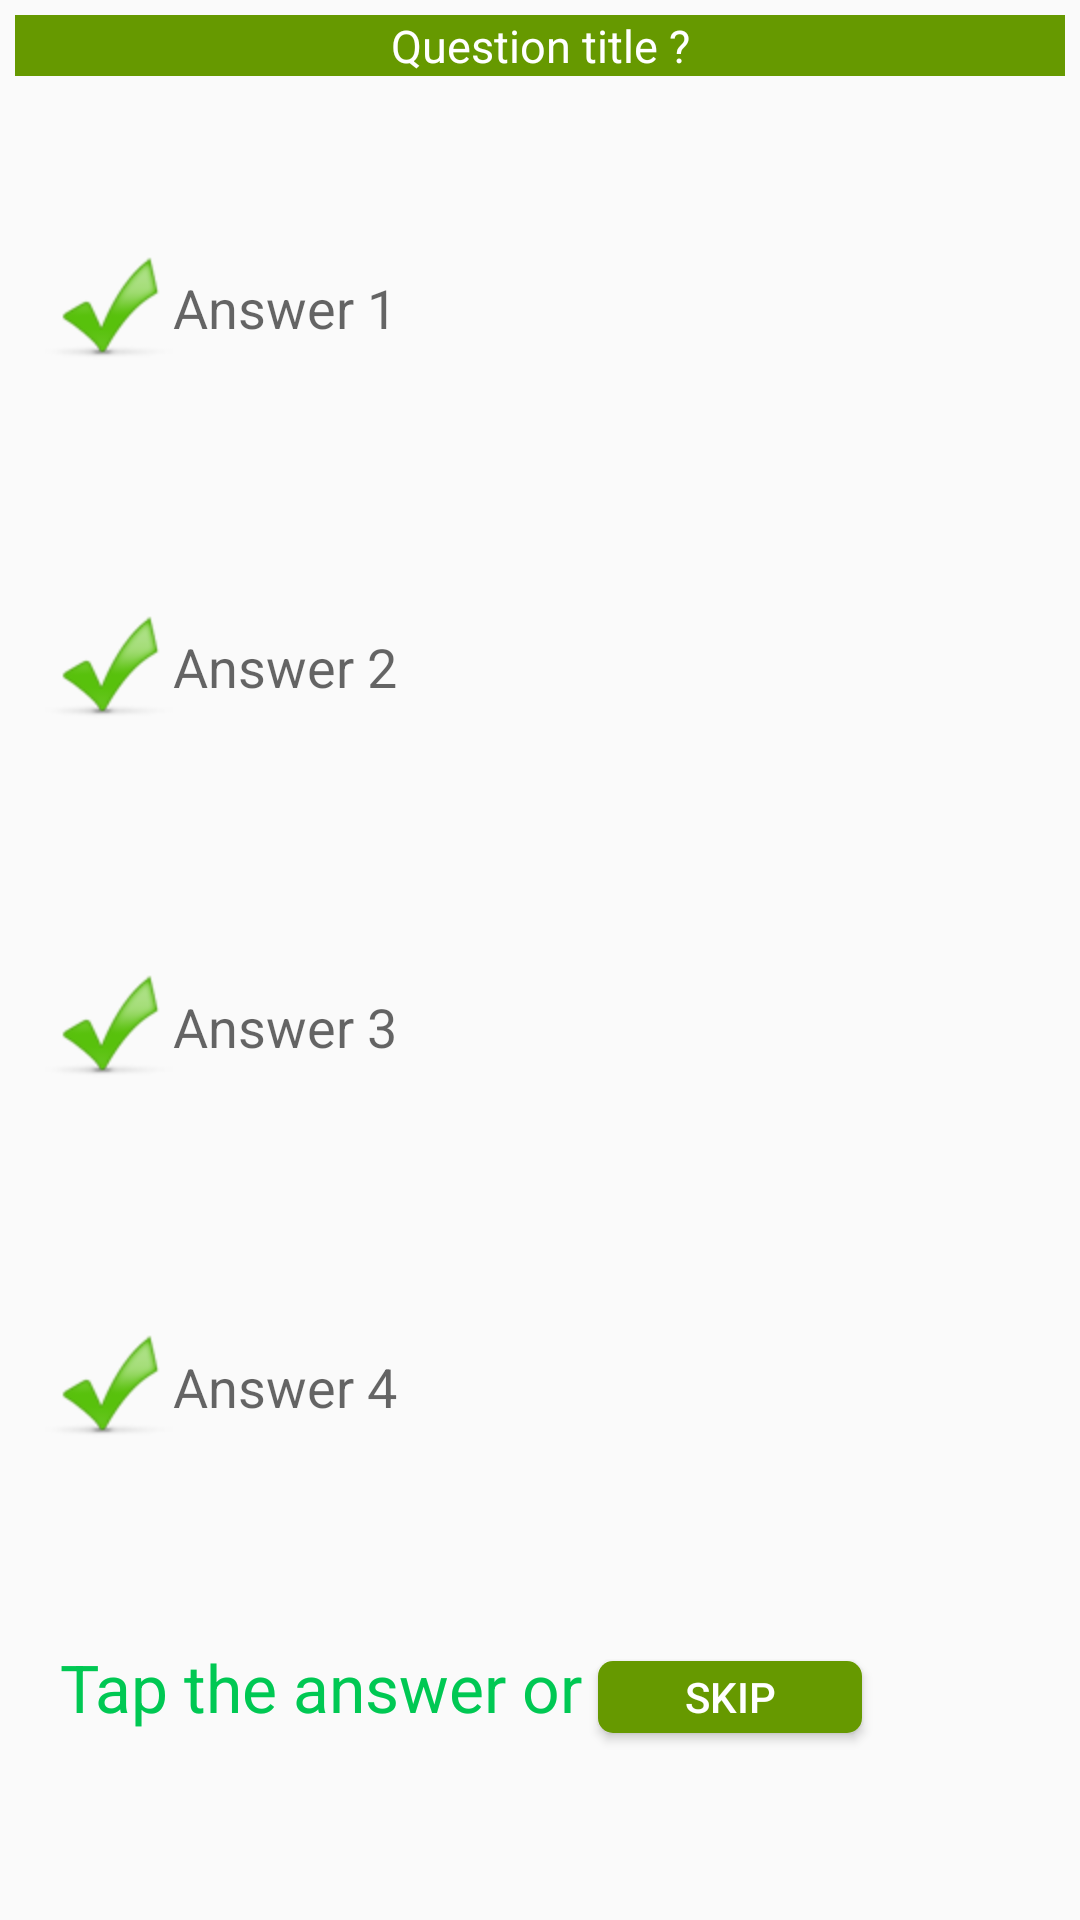

The Android layout XML behind this screen, and the referenced resources:
<!-- AndroidManifest.xml: application theme AppTheme -->
<!-- res/layout/fragment_questions.xml -->
<TableLayout xmlns:android="http://schemas.android.com/apk/res/android"
    android:layout_width="match_parent"
    android:layout_height="match_parent" >

    <TableRow
        android:layout_width="match_parent"
        android:layout_height="wrap_content"
        android:padding="5dp" >

        <TextView
            android:id="@+id/question_title"
            android:layout_width="0dp"
            android:layout_weight="1"
            android:layout_height="wrap_content"
            android:text="Question title ?"
            android:gravity="center"
            android:background="@color/d_green"
            android:textColor="@android:color/white"
            android:textSize="15sp"
            android:textAppearance="?android:attr/textAppearanceMedium" />

    </TableRow>

    <TableRow
        android:layout_width="match_parent"
        android:layout_height="0dp"
        android:layout_weight="5" >

        <LinearLayout
            android:layout_width="0dp"
            android:layout_weight="1"
            android:layout_height="match_parent"
            android:padding="15dp"
            android:orientation="vertical" >

            <TextView
                android:id="@+id/answer1"
                android:layout_width="match_parent"
                android:layout_height="0dp"
                android:layout_weight="1"
                android:text="Answer 1"
                android:paddingBottom="5dp"
                android:gravity="center_vertical"
                android:drawableLeft="@drawable/symbol_check"
                android:textAppearance="?android:attr/textAppearanceMedium" />

            <TextView
                android:id="@+id/answer2"
                android:layout_width="match_parent"
                android:layout_height="0dp"
                android:layout_weight="1"
                android:text="Answer 2"
                android:paddingBottom="5dp"
                android:gravity="center_vertical"
                android:drawableLeft="@drawable/symbol_check"
                android:textAppearance="?android:attr/textAppearanceMedium" />

            <TextView
                android:id="@+id/answer3"
                android:layout_width="match_parent"
                android:layout_height="0dp"
                android:layout_weight="1"
                android:text="Answer 3"
                android:paddingBottom="5dp"
                android:gravity="center_vertical"
                android:drawableLeft="@drawable/symbol_check"
                android:textAppearance="?android:attr/textAppearanceMedium" />

            <TextView
                android:id="@+id/answer4"
                android:layout_width="match_parent"
                android:layout_height="0dp"
                android:layout_weight="1"
                android:text="Answer 4"
                android:paddingBottom="5dp"
                android:gravity="center_vertical"
                android:drawableLeft="@drawable/symbol_check"
                android:textAppearance="?android:attr/textAppearanceMedium" />

        </LinearLayout>

    </TableRow>

    <TableRow
        android:layout_width="match_parent"
        android:layout_height="0dp"
        android:layout_weight="1"
        android:layout_gravity="center_vertical"
        android:paddingLeft="15dp"
        android:paddingRight="15dp"
        android:paddingTop="3dp" >

        <TextView
            android:layout_width="wrap_content"
            android:layout_height="wrap_content"
            android:text="@string/advice1"
            android:padding="5dp"
            android:textColor="@color/colorAccent"
            android:textAppearance="?android:attr/textAppearanceLarge" />

        <Button
            android:id="@+id/btn_skip"
            android:layout_width="wrap_content"
            android:layout_height="24dp"
            android:background="@drawable/green_btn"
            android:textColor="@android:color/white"
            android:text="@string/btn_skip" />

    </TableRow>

</TableLayout>
<!-- resources referenced by this layout -->
<resources>
  <color name="colorAccent">#00C853</color>
  <color name="d_green">#669900</color>
  <!-- drawable green_btn (drawable) -->
  <?xml version="1.0" encoding="utf-8"?>
  <selector xmlns:android="http://schemas.android.com/apk/res/android" >
  	<item android:state_selected="true" android:drawable="@color/l_green"></item>
  	<item android:state_pressed="true" android:drawable="@color/l_green"></item>
  	<item android:drawable="@color/d_green"></item>    
  </selector>
  <!-- drawable symbol_check: png bitmap (drawable-hdpi, 5773 bytes) -->
  <string name="advice1">Tap the answer or </string>
  <string name="btn_skip">Skip</string>
  <style name="AppTheme" parent="AppTheme.Base">
  
          <item name="colorPrimary">@color/colorPrimary</item>
          <item name="colorPrimaryDark">@color/colorPrimaryDark</item>
          <item name="colorAccent">@color/colorAccent</item>
          
      </style>
  <color name="l_green">#99CC00</color>
  <style name="AppTheme.Base" parent="@style/Theme.AppCompat.Light.NoActionBar">
          
      </style>
  <color name="colorPrimary">#4CAF50</color>
  <color name="colorPrimaryDark">#388E3C</color>
</resources>
